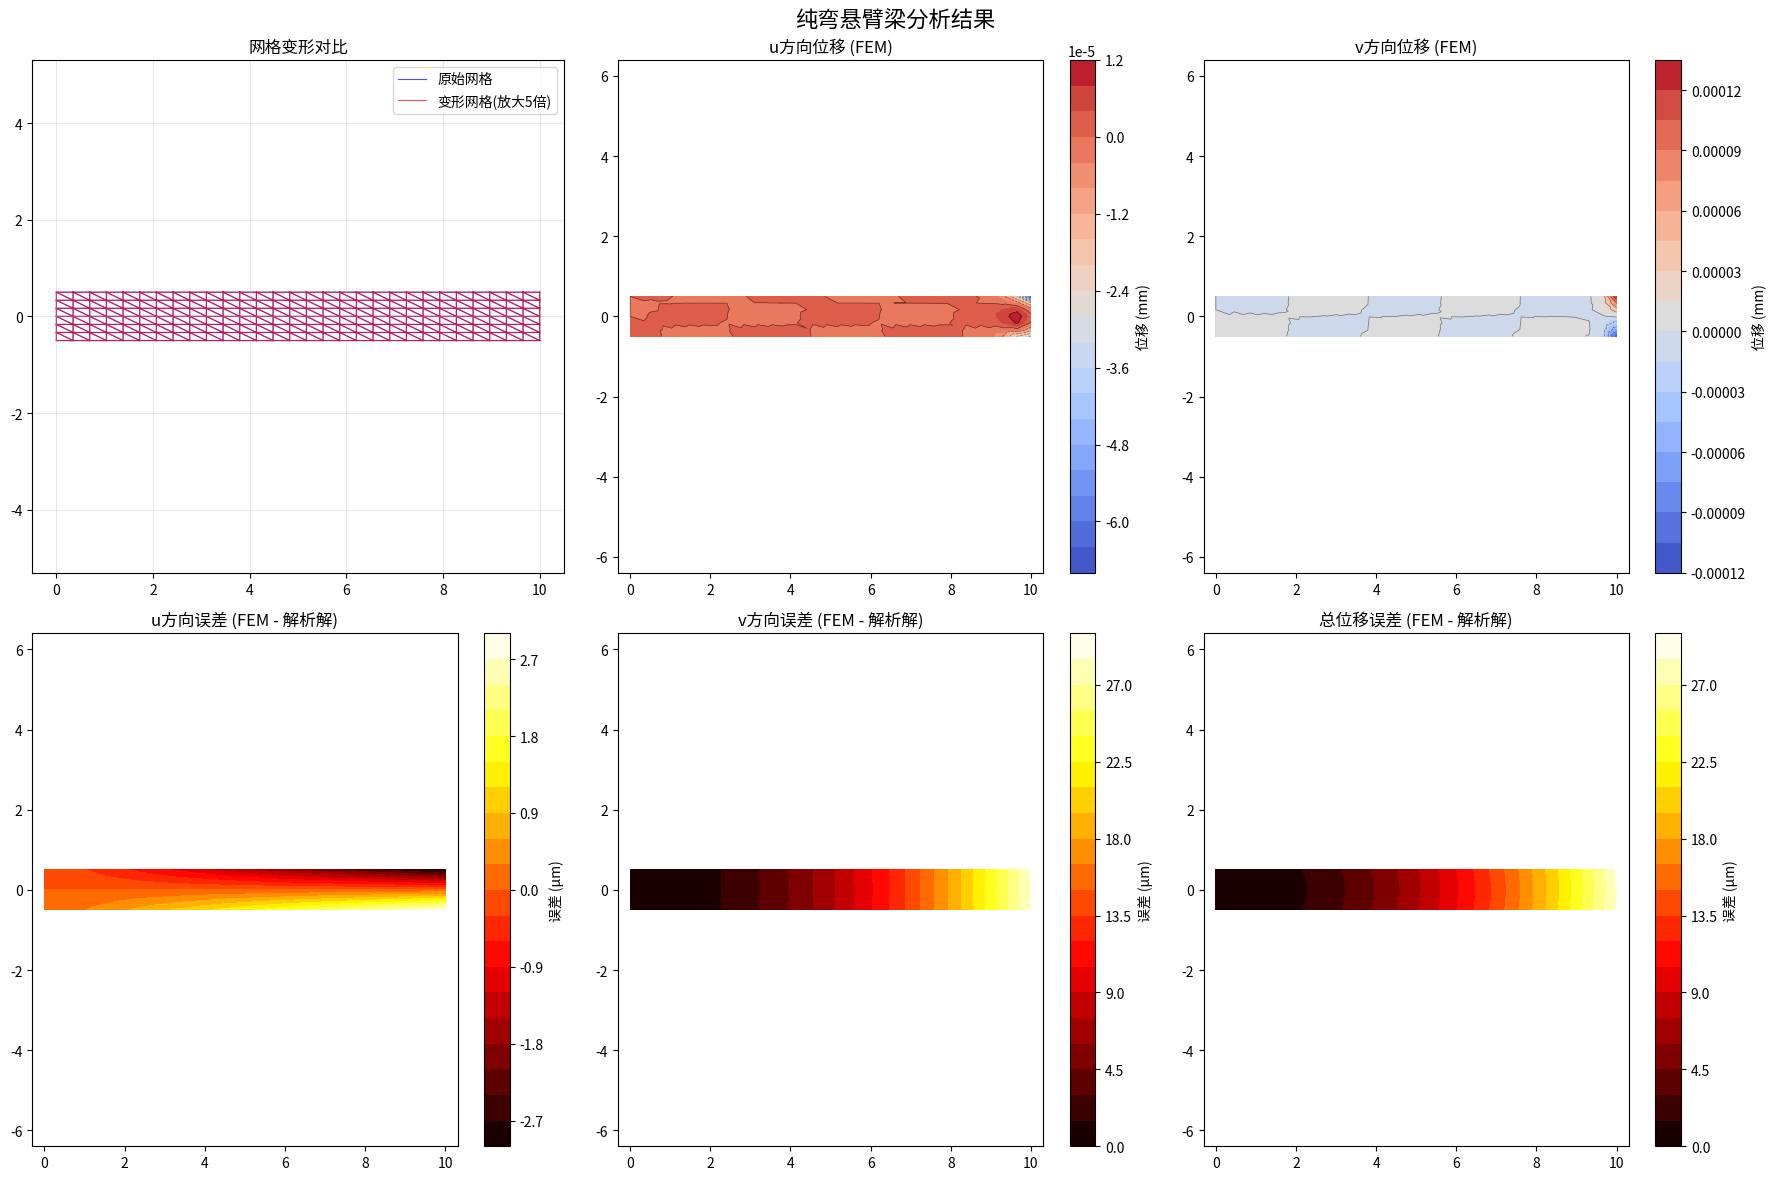
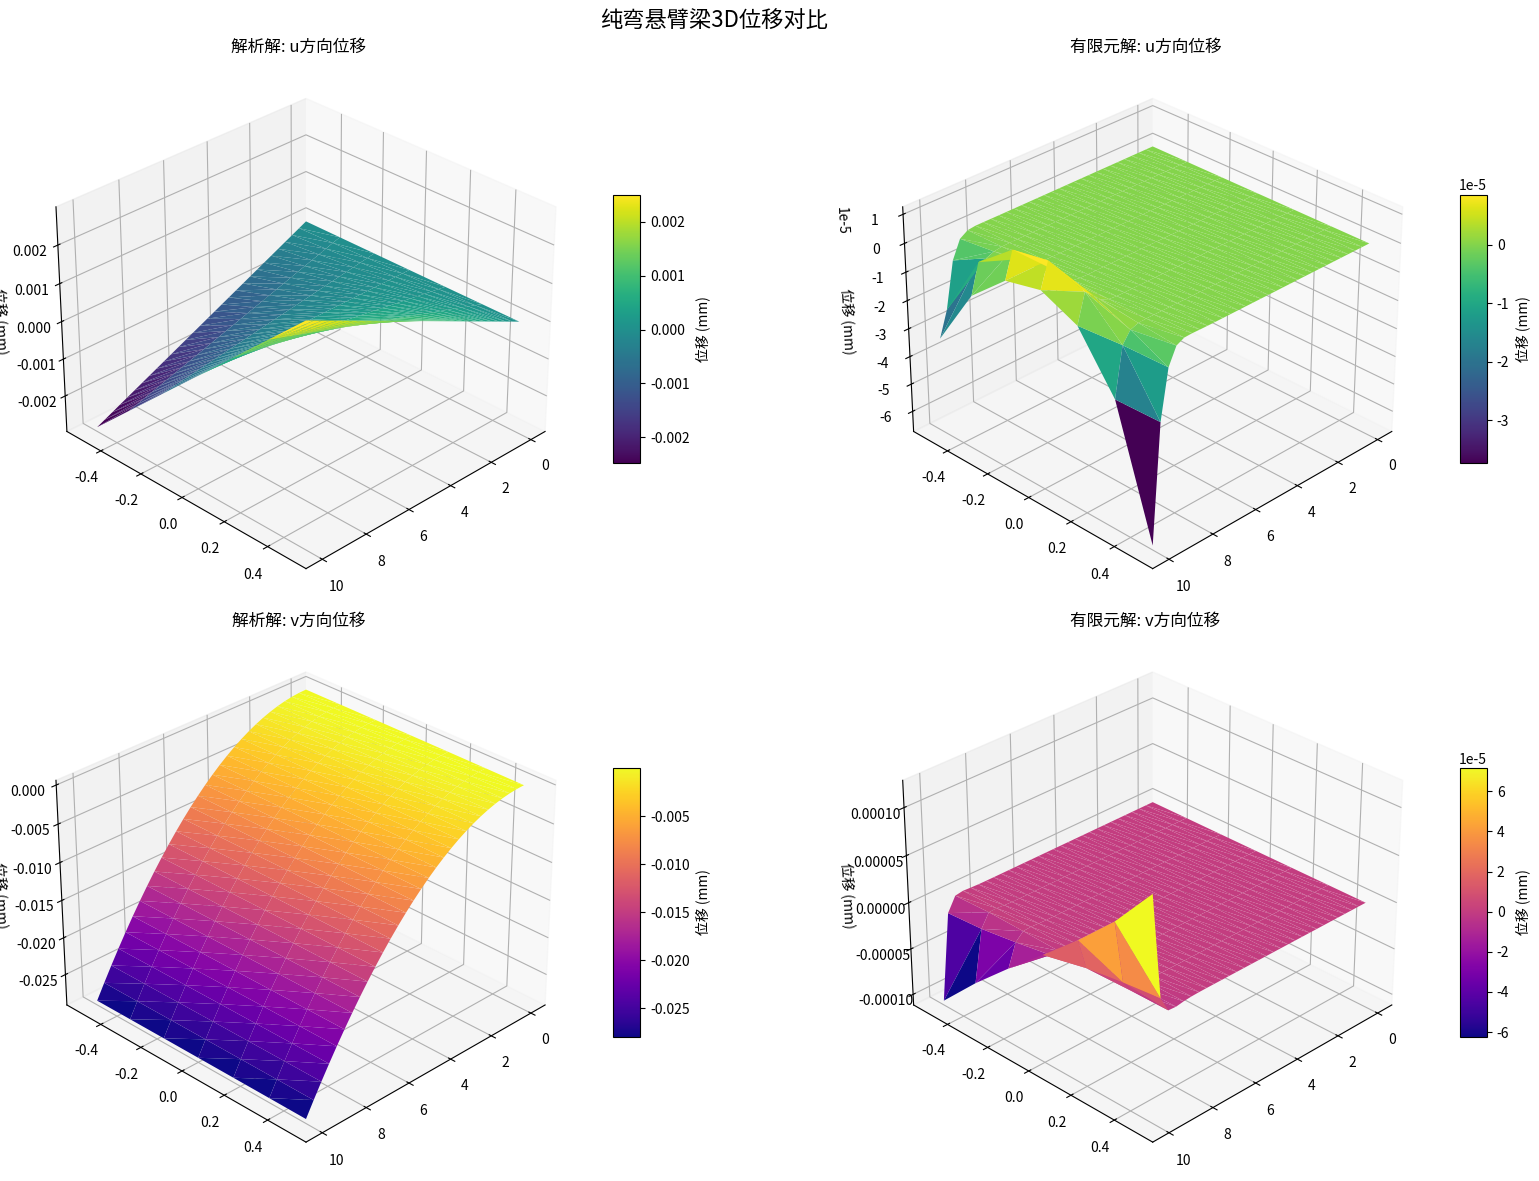

These charts were generated, in order, by the following Python code:
import numpy as np
import matplotlib.pyplot as plt
from matplotlib.tri import Triangulation
from scipy.sparse import lil_matrix, csr_matrix
from scipy.sparse.linalg import spsolve
import time
from mpl_toolkits.mplot3d import Axes3D

# ==================== 1. 参数定义 ====================
class BeamParameters:
    def __init__(self):
        self.L = 10.0          # 梁长度(m)
        self.D = 1.0           # 梁高度(m)
        self.E = 2.1e11        # 弹性模量(Pa) - 修正为钢材典型值
        self.nu = 0.3          # 泊松比
        self.t = 0.1           # 厚度(m) - 更合理的厚度
        self.M = 1000.0        # 自由端弯矩(N·m) - 增大以便观察变形
        self.I = self.t * self.D**3 / 12  # 截面惯性矩(m^4)
        self.scale_factor = 5  # 位移可视化放大系数 - 调整为更合理的值

# ==================== 2. 解析解函数 ====================
def analytical_solution(x, y, params):
    """纯弯情况下的正确解析解（考虑泊松效应）"""
    # 水平位移 (u方向)
    u = params.M * x * y / (params.E * params.I)
    
    # 垂直位移 (v方向)
    v = -params.M * (x**2 + params.nu * y**2) / (2 * params.E * params.I)
    
    return u, v

# ==================== 3. 网格生成 ====================
def generate_mesh(params, nx=30, ny=7):
    """生成结构化三角形网格"""
    x = np.linspace(0, params.L, nx)
    y = np.linspace(-params.D/2, params.D/2, ny)
    X, Y = np.meshgrid(x, y)
    nodes = np.column_stack((X.flatten(), Y.flatten()))
    
    elements = []
    for j in range(ny-1):
        for i in range(nx-1):
            n1 = j*nx + i
            n2 = j*nx + i+1
            n3 = (j+1)*nx + i
            n4 = (j+1)*nx + i+1
            # 两个三角形组成一个四边形单元
            elements.append([n1, n2, n3])
            elements.append([n2, n4, n3])
    
    return nodes, np.array(elements)

# ==================== 4. 有限元计算 ====================
def fem_solution(nodes, elements, params):
    """执行有限元计算"""
    nnodes = nodes.shape[0]
    ndof = 2 * nnodes
    
    K = assemble_stiffness_matrix(nodes, elements, params)
    
    U = np.zeros(ndof)
    F = np.zeros(ndof)
    
    # 固定左端节点 (x=0)
    fixed_nodes = [i for i in range(nnodes) if np.isclose(nodes[i,0], 0)]
    fixed_dofs = []
    for n in fixed_nodes:
        # 完全固定 (u=v=0)
        fixed_dofs.extend([2*n, 2*n+1])
    
    # 在右端施加弯矩 (x=L)
    free_end_nodes = [i for i in range(nnodes) if np.isclose(nodes[i,0], params.L)]
    if len(free_end_nodes) >= 2:
        # 找到自由端最上端和最下端的节点
        top_nodes = [n for n in free_end_nodes if nodes[n,1] > 0]
        bottom_nodes = [n for n in free_end_nodes if nodes[n,1] < 0]
        
        if top_nodes and bottom_nodes:
            # 取y值最大和最小的节点
            top_node = max(top_nodes, key=lambda n: nodes[n,1])
            bottom_node = min(bottom_nodes, key=lambda n: nodes[n,1])
            
            # 计算力偶的力大小 (M = F * h)
            h = nodes[top_node,1] - nodes[bottom_node,1]
            F_val = params.M / h
            
            # 施加力偶
            F[2*top_node+1] = F_val    # 上节点 +y 方向力
            F[2*bottom_node+1] = -F_val # 下节点 -y 方向力
    
    # 求解方程组
    free_dofs = np.setdiff1d(np.arange(ndof), fixed_dofs)
    K_free = K[free_dofs,:][:,free_dofs]
    F_free = F[free_dofs]
    
    # 只求解自由度的位移
    U[free_dofs] = spsolve(K_free, F_free)
    
    return U

def assemble_stiffness_matrix(nodes, elements, params):
    """组装刚度矩阵"""
    nnodes = nodes.shape[0]
    K = lil_matrix((2*nnodes, 2*nnodes))
    
    # 平面应力本构矩阵
    D = params.E/(1-params.nu**2) * np.array([
        [1, params.nu, 0],
        [params.nu, 1, 0],
        [0, 0, (1-params.nu)/2]
    ])
    
    for elem in elements:
        x = nodes[elem, 0]
        y = nodes[elem, 1]
        
        Ke = triangle_stiffness_matrix(x, y, D, params.t)
        
        # 组装到全局刚度矩阵
        dofs = np.array([2*elem[0], 2*elem[0]+1,
                        2*elem[1], 2*elem[1]+1,
                        2*elem[2], 2*elem[2]+1])
        
        for i in range(6):
            for j in range(6):
                K[dofs[i], dofs[j]] += Ke[i,j]
    
    return csr_matrix(K)

def triangle_stiffness_matrix(x, y, D, t):
    """计算三角形单元刚度矩阵"""
    area = 0.5 * abs((x[1]-x[0])*(y[2]-y[0]) - (y[1]-y[0])*(x[2]-x[0]))
    
    # 计算几何矩阵B
    b = np.array([y[1]-y[2], y[2]-y[0], y[0]-y[1]])
    c = np.array([x[2]-x[1], x[0]-x[2], x[1]-x[0]])
    
    B = np.zeros((3,6))
    B[0,0::2] = b
    B[1,1::2] = c
    B[2,0::2] = c
    B[2,1::2] = b
    B /= (2*area)
    
    # 单元刚度矩阵 Ke = B^T * D * B * t * A
    return t * area * B.T @ D @ B

# ==================== 5. 结果可视化 ====================
def plot_results(nodes, elements, U_fem, params):
    """绘制所有结果图形"""
    plt.close('all')
    
    # 准备数据
    tri = Triangulation(nodes[:,0], nodes[:,1], elements)
    u_fem = U_fem[::2]
    v_fem = U_fem[1::2]
    
    # 计算解析解
    u_ana = np.zeros_like(u_fem)
    v_ana = np.zeros_like(v_fem)
    for i, (x, y) in enumerate(nodes):
        u_ana[i], v_ana[i] = analytical_solution(x, y, params)
    
    # 计算误差
    u_error = u_fem - u_ana
    v_error = v_fem - v_ana
    total_error = np.sqrt(u_error**2 + v_error**2)
    
    # 变形后的节点坐标
    deformed_nodes = nodes + params.scale_factor * np.column_stack((u_fem, v_fem))
    
    # ========== 第一个Figure：2D图 ==========
    fig1 = plt.figure(figsize=(18, 12))
    fig1.suptitle('纯弯悬臂梁分析结果', fontsize=16)
    
    # 网格对比图
    ax1 = fig1.add_subplot(2, 3, 1)
    ax1.triplot(tri, 'b-', lw=0.8, alpha=0.7, label='原始网格')
    deformed_tri = Triangulation(deformed_nodes[:,0], deformed_nodes[:,1], elements)
    ax1.triplot(deformed_tri, 'r-', lw=0.8, alpha=0.7, label=f'变形网格(放大{params.scale_factor}倍)')
    ax1.set_title('网格变形对比')
    ax1.legend()
    ax1.axis('equal')
    ax1.grid(True, alpha=0.3)
    
    # u方向位移
    ax2 = fig1.add_subplot(2, 3, 2)
    contour2 = ax2.tricontourf(tri, u_fem*1e3, levels=20, cmap='coolwarm')  # 转换为mm
    ax2.tricontour(tri, u_fem*1e3, levels=10, colors='k', linewidths=0.5, alpha=0.5)
    fig1.colorbar(contour2, ax=ax2, label='位移 (mm)')
    ax2.set_title('u方向位移 (FEM)')
    ax2.axis('equal')
    
    # v方向位移
    ax3 = fig1.add_subplot(2, 3, 3)
    contour3 = ax3.tricontourf(tri, v_fem*1e3, levels=20, cmap='coolwarm')  # 转换为mm
    ax3.tricontour(tri, v_fem*1e3, levels=10, colors='k', linewidths=0.5, alpha=0.5)
    fig1.colorbar(contour3, ax=ax3, label='位移 (mm)')
    ax3.set_title('v方向位移 (FEM)')
    ax3.axis('equal')
    
    # u方向误差
    ax4 = fig1.add_subplot(2, 3, 4)
    contour4 = ax4.tricontourf(tri, u_error*1e6, levels=20, cmap='hot')  # 转换为μm
    fig1.colorbar(contour4, ax=ax4, label='误差 (μm)')
    ax4.set_title('u方向误差 (FEM - 解析解)')
    ax4.axis('equal')
    
    # v方向误差
    ax5 = fig1.add_subplot(2, 3, 5)
    contour5 = ax5.tricontourf(tri, v_error*1e6, levels=20, cmap='hot')  # 转换为μm
    fig1.colorbar(contour5, ax=ax5, label='误差 (μm)')
    ax5.set_title('v方向误差 (FEM - 解析解)')
    ax5.axis('equal')
    
    # 总误差
    ax6 = fig1.add_subplot(2, 3, 6)
    contour6 = ax6.tricontourf(tri, total_error*1e6, levels=20, cmap='hot')  # 转换为μm
    fig1.colorbar(contour6, ax=ax6, label='误差 (μm)')
    ax6.set_title('总位移误差 (FEM - 解析解)')
    ax6.axis('equal')
    
    plt.tight_layout()
    
    # ========== 第二个Figure：3D云图 ==========
    fig2 = plt.figure(figsize=(18, 12))
    fig2.suptitle('纯弯悬臂梁3D位移对比', fontsize=16)
    
    # u方向解析解三维云图
    ax7 = fig2.add_subplot(2, 2, 1, projection='3d')
    surf7 = ax7.plot_trisurf(nodes[:,0], nodes[:,1], u_ana*1e3, 
                           triangles=elements, cmap='viridis', edgecolor='none')
    fig2.colorbar(surf7, ax=ax7, shrink=0.5, aspect=10, label='位移 (mm)')
    ax7.set_title('解析解: u方向位移')
    ax7.view_init(elev=30, azim=45)
    ax7.set_zlabel('位移 (mm)')
    
    # u方向有限元解三维云图
    ax8 = fig2.add_subplot(2, 2, 2, projection='3d')
    surf8 = ax8.plot_trisurf(nodes[:,0], nodes[:,1], u_fem*1e3, 
                           triangles=elements, cmap='viridis', edgecolor='none')
    fig2.colorbar(surf8, ax=ax8, shrink=0.5, aspect=10, label='位移 (mm)')
    ax8.set_title('有限元解: u方向位移')
    ax8.view_init(elev=30, azim=45)
    ax8.set_zlabel('位移 (mm)')
    
    # v方向解析解三维云图
    ax9 = fig2.add_subplot(2, 2, 3, projection='3d')
    surf9 = ax9.plot_trisurf(nodes[:,0], nodes[:,1], v_ana*1e3, 
                           triangles=elements, cmap='plasma', edgecolor='none')
    fig2.colorbar(surf9, ax=ax9, shrink=0.5, aspect=10, label='位移 (mm)')
    ax9.set_title('解析解: v方向位移')
    ax9.view_init(elev=30, azim=45)
    ax9.set_zlabel('位移 (mm)')
    
    # v方向有限元解三维云图
    ax10 = fig2.add_subplot(2, 2, 4, projection='3d')
    surf10 = ax10.plot_trisurf(nodes[:,0], nodes[:,1], v_fem*1e3, 
                            triangles=elements, cmap='plasma', edgecolor='none')
    fig2.colorbar(surf10, ax=ax10, shrink=0.5, aspect=10, label='位移 (mm)')
    ax10.set_title('有限元解: v方向位移')
    ax10.view_init(elev=30, azim=45)
    ax10.set_zlabel('位移 (mm)')
    
    plt.tight_layout()
    
    # 保存图形
    fig1.savefig('beam_bending_2d_results.png', dpi=300, bbox_inches='tight')
    fig2.savefig('beam_bending_3d_results.png', dpi=300, bbox_inches='tight')
    
    plt.show()

# ==================== 主程序 ====================
if __name__ == "__main__":
    # 初始化参数
    params = BeamParameters()
    
    # 生成网格
    nodes, elements = generate_mesh(params, nx=30, ny=7)
    print(f"网格生成完成: {nodes.shape[0]}节点, {elements.shape[0]}单元")
    
    # 有限元计算
    start_time = time.time()
    U_fem = fem_solution(nodes, elements, params)
    print(f"有限元计算完成: {time.time()-start_time:.2f}秒")
    
    # 计算误差
    u_fem = U_fem[::2]
    v_fem = U_fem[1::2]
    max_error = 0
    for i, (x, y) in enumerate(nodes):
        u_ana, v_ana = analytical_solution(x, y, params)
        error = np.sqrt((u_fem[i]-u_ana)**2 + (v_fem[i]-v_ana)**2)
        if error > max_error:
            max_error = error
    print(f"最大位移误差: {max_error:.2e} m")
    
    # 可视化结果
    plot_results(nodes, elements, U_fem, params)